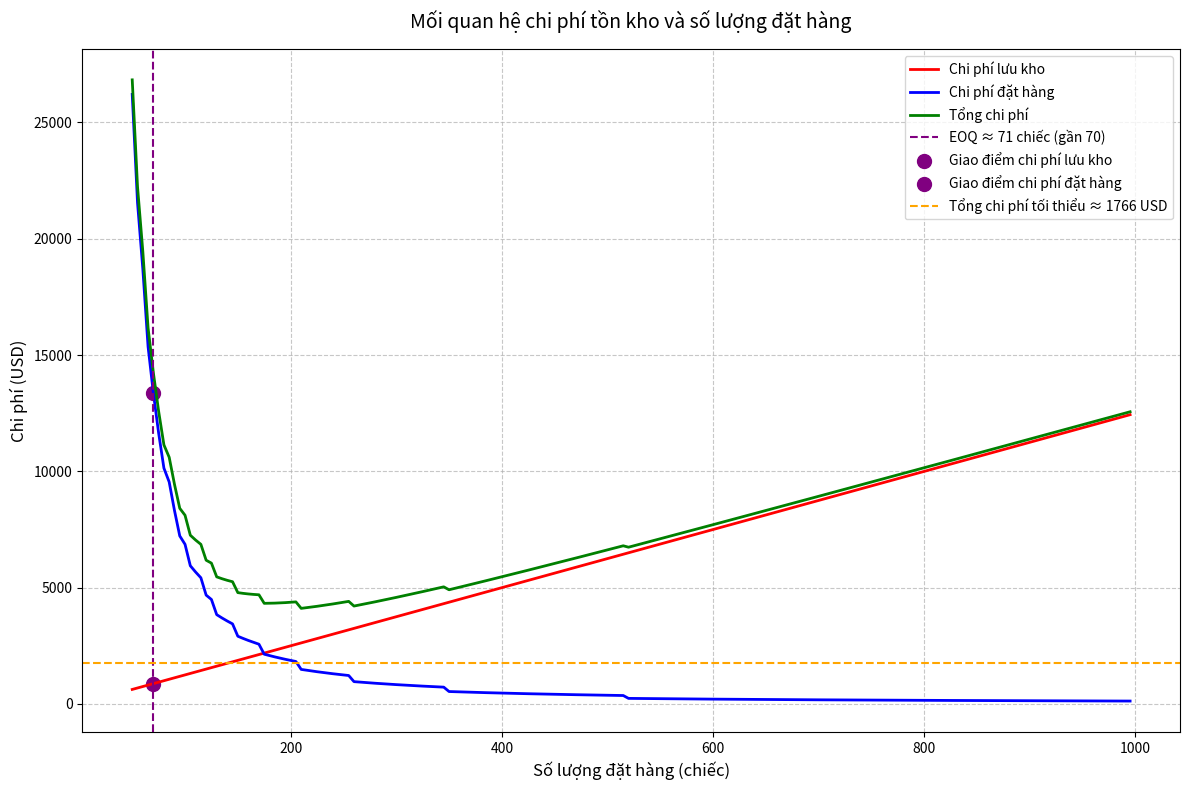

Recreate this plot in Python.
import numpy as np
import matplotlib.pyplot as plt

# Dữ liệu từ bài toán
D = 1040  # Nhu cầu hàng năm (20 chiếc/tuần × 52 tuần)
S = 60    # Chi phí đặt hàng mỗi lần (USD)
H = 25    # Chi phí lưu kho mỗi chiếc mỗi năm (25% × 100 USD)
Q = np.arange(50, 1000, 5)  # Phạm vi số lượng đặt hàng, bước nhảy 5 để chính xác hơn

# Tính toán chi phí
ordering_cost = (D / Q) * S * np.ceil(D / Q)  # Chi phí đặt hàng
holding_cost = (Q / 2) * H                    # Chi phí lưu kho
total_cost = ordering_cost + holding_cost     # Tổng chi phí

# Tính EOQ
EOQ = np.sqrt((2 * D * S) / H)
min_total_cost = (D / EOQ) * S + (EOQ / 2) * H

# Tìm chỉ số gần nhất của EOQ trong mảng Q
closestQIndex = np.abs(Q - EOQ).argmin()
closestQ = Q[closestQIndex]
intersection_holding_cost = holding_cost[closestQIndex]
intersection_ordering_cost = ordering_cost[closestQIndex]

# Vẽ biểu đồ
plt.figure(figsize=(12, 8))  # Kích thước lớn hơn để dễ đọc
plt.plot(Q, holding_cost, label='Chi phí lưu kho', color='red', linewidth=2)
plt.plot(Q, ordering_cost, label='Chi phí đặt hàng', color='blue', linewidth=2)
plt.plot(Q, total_cost, label='Tổng chi phí', color='green', linewidth=2)

# Đánh dấu điểm EOQ
plt.axvline(x=closestQ, color='purple', linestyle='--', label=f'EOQ ≈ {EOQ:.0f} chiếc (gần {closestQ})')
plt.scatter(closestQ, intersection_holding_cost, color='purple', s=100, label='Giao điểm chi phí lưu kho')
plt.scatter(closestQ, intersection_ordering_cost, color='purple', s=100, label='Giao điểm chi phí đặt hàng')
plt.axhline(y=min_total_cost, color='orange', linestyle='--', label=f'Tổng chi phí tối thiểu ≈ {min_total_cost:.0f} USD')

# Tùy chỉnh biểu đồ
plt.xlabel('Số lượng đặt hàng (chiếc)', fontsize=12)
plt.ylabel('Chi phí (USD)', fontsize=12)
plt.title('Mối quan hệ chi phí tồn kho và số lượng đặt hàng', fontsize=14, pad=15)
plt.legend(fontsize=10)
plt.grid(True, linestyle='--', alpha=0.7)
plt.tight_layout()

# Hiển thị biểu đồ
plt.show()

# Tính chi phí cụ thể
Q1, Q2 = 400, 500
total_cost_400 = (D / Q1 * S * np.ceil(D / Q1)) + (Q1 / 2) * H
total_cost_500 = (D / Q2 * S * np.ceil(D / Q2)) + (Q2 / 2) * H
print(f"Chi phí tồn kho với 400 chiếc: {total_cost_400:.0f} USD")
print(f"Chi phí tồn kho với 500 chiếc: {total_cost_500:.0f} USD")